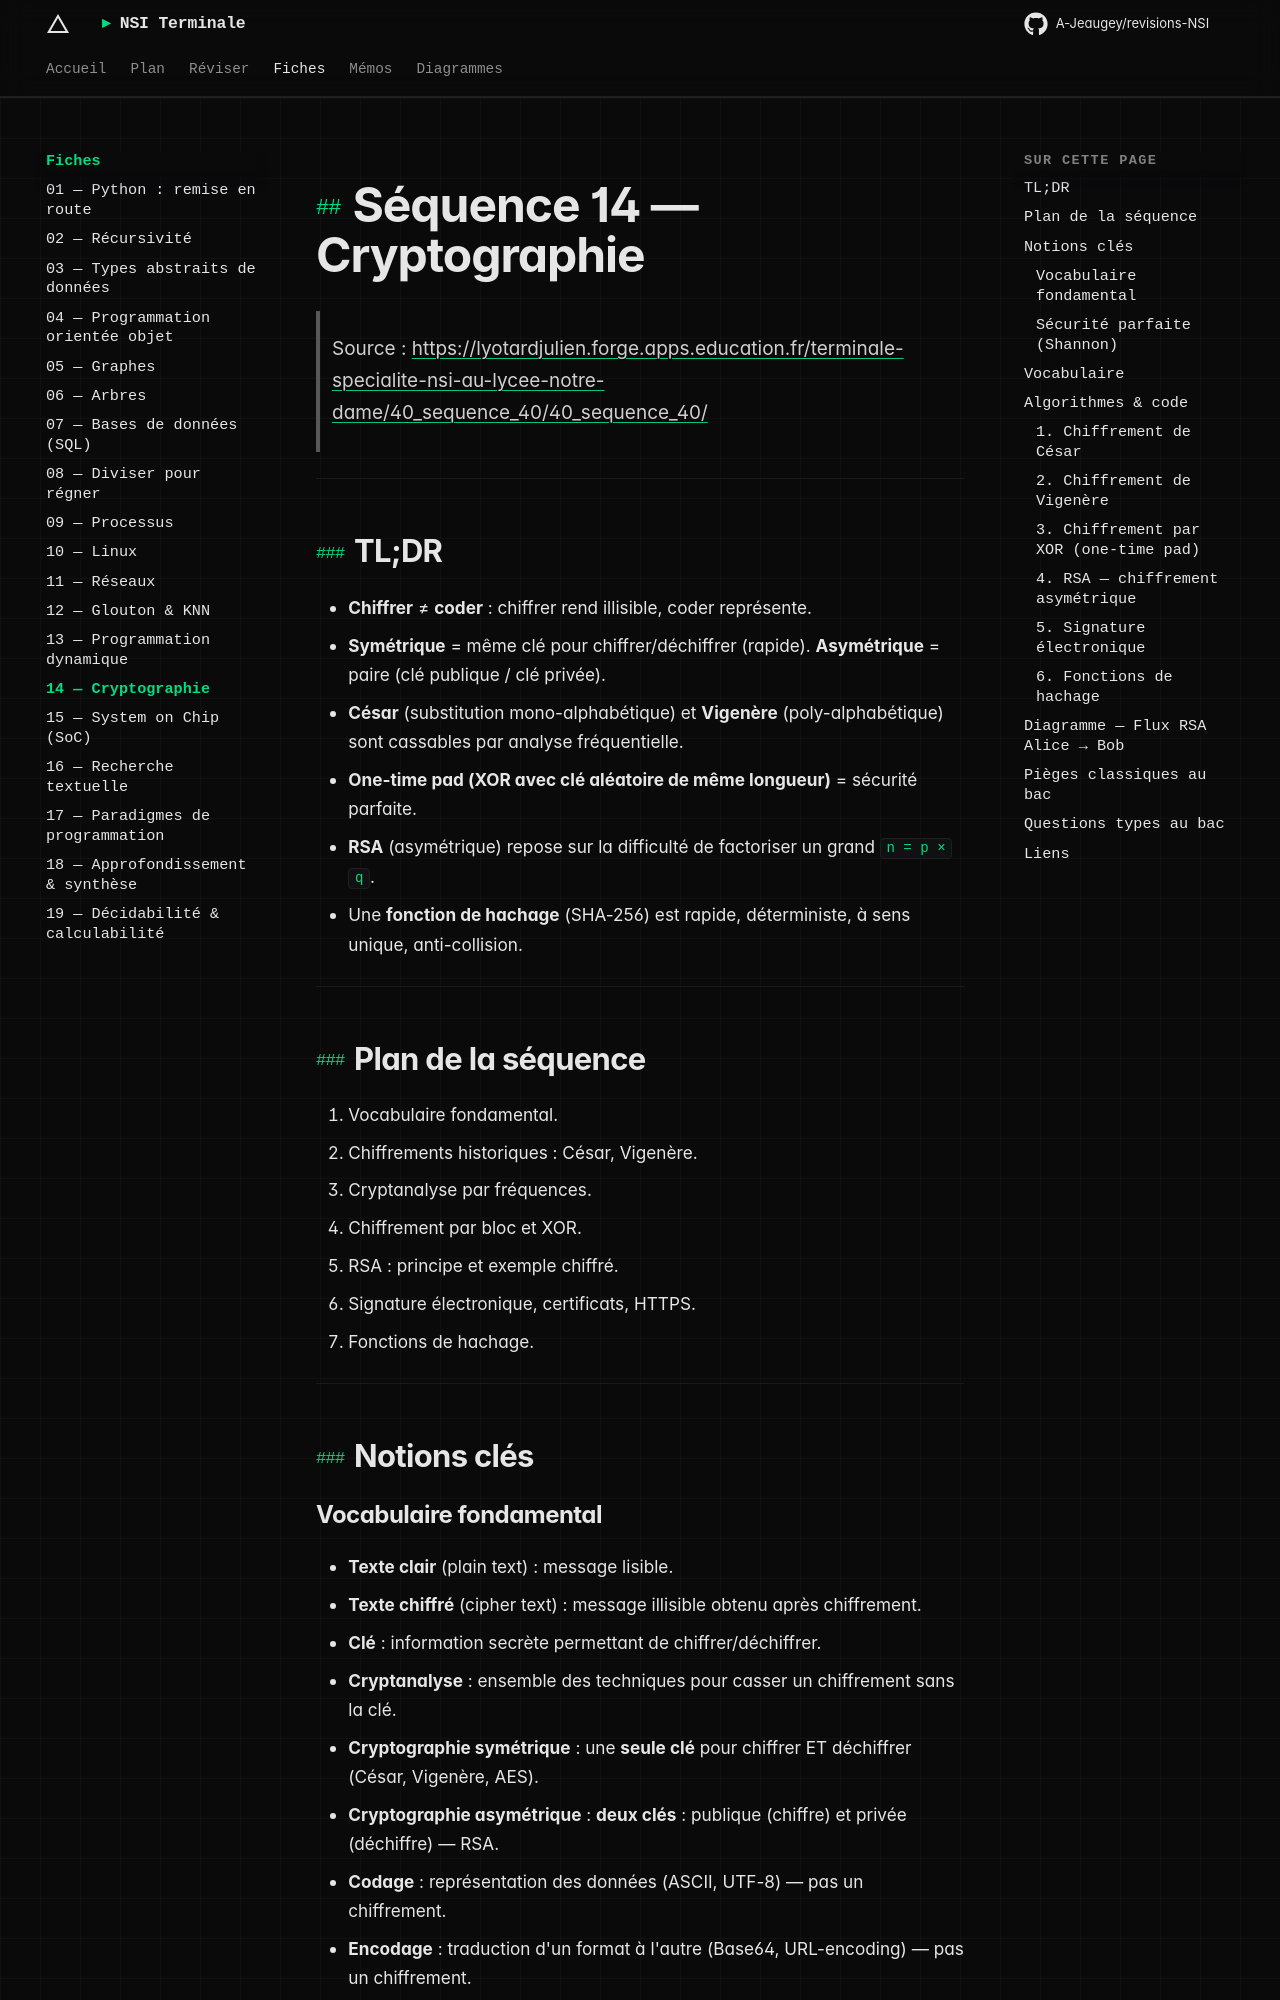

repository: A-Jeaugey/revisions-NSI · page: fiches/14_cryptographie/index.html · generator: mkdocs

# Séquence 14 — Cryptographie

> Source : <https://lyotardjulien.forge.apps.education.fr/terminale-specialite-nsi-au-lycee-notre-dame/40_sequence_40/40_sequence_40/>

---

## TL;DR

- **Chiffrer** ≠ **coder** : chiffrer rend illisible, coder représente.
- **Symétrique** = même clé pour chiffrer/déchiffrer (rapide). **Asymétrique** = paire (clé
  publique / clé privée).
- **César** (substitution mono-alphabétique) et **Vigenère** (poly-alphabétique) sont
  cassables par analyse fréquentielle.
- **One-time pad (XOR avec clé aléatoire de même longueur)** = sécurité parfaite.
- **RSA** (asymétrique) repose sur la difficulté de factoriser un grand `n = p × q`.
- Une **fonction de hachage** (SHA-256) est rapide, déterministe, à sens unique, anti-collision.

---

## Plan de la séquence

1. Vocabulaire fondamental.
2. Chiffrements historiques : César, Vigenère.
3. Cryptanalyse par fréquences.
4. Chiffrement par bloc et XOR.
5. RSA : principe et exemple chiffré.
6. Signature électronique, certificats, HTTPS.
7. Fonctions de hachage.

---

## Notions clés

### Vocabulaire fondamental

- **Texte clair** (plain text) : message lisible.
- **Texte chiffré** (cipher text) : message illisible obtenu après chiffrement.
- **Clé** : information secrète permettant de chiffrer/déchiffrer.
- **Cryptanalyse** : ensemble des techniques pour casser un chiffrement sans la clé.
- **Cryptographie symétrique** : une **seule clé** pour chiffrer ET déchiffrer (César, Vigenère, AES).
- **Cryptographie asymétrique** : **deux clés** : publique (chiffre) et privée (déchiffre) — RSA.
- **Codage** : représentation des données (ASCII, UTF-8) — pas un chiffrement.
- **Encodage** : traduction d'un format à l'autre (Base64, URL-encoding) — pas un chiffrement.

### Sécurité parfaite (Shannon)

Un chiffrement est **parfaitement sûr** ssi la clé est **aléatoire**, **de même longueur** que
le message, et **utilisée une seule fois** : c'est le **masque jetable** (one-time pad).

---
